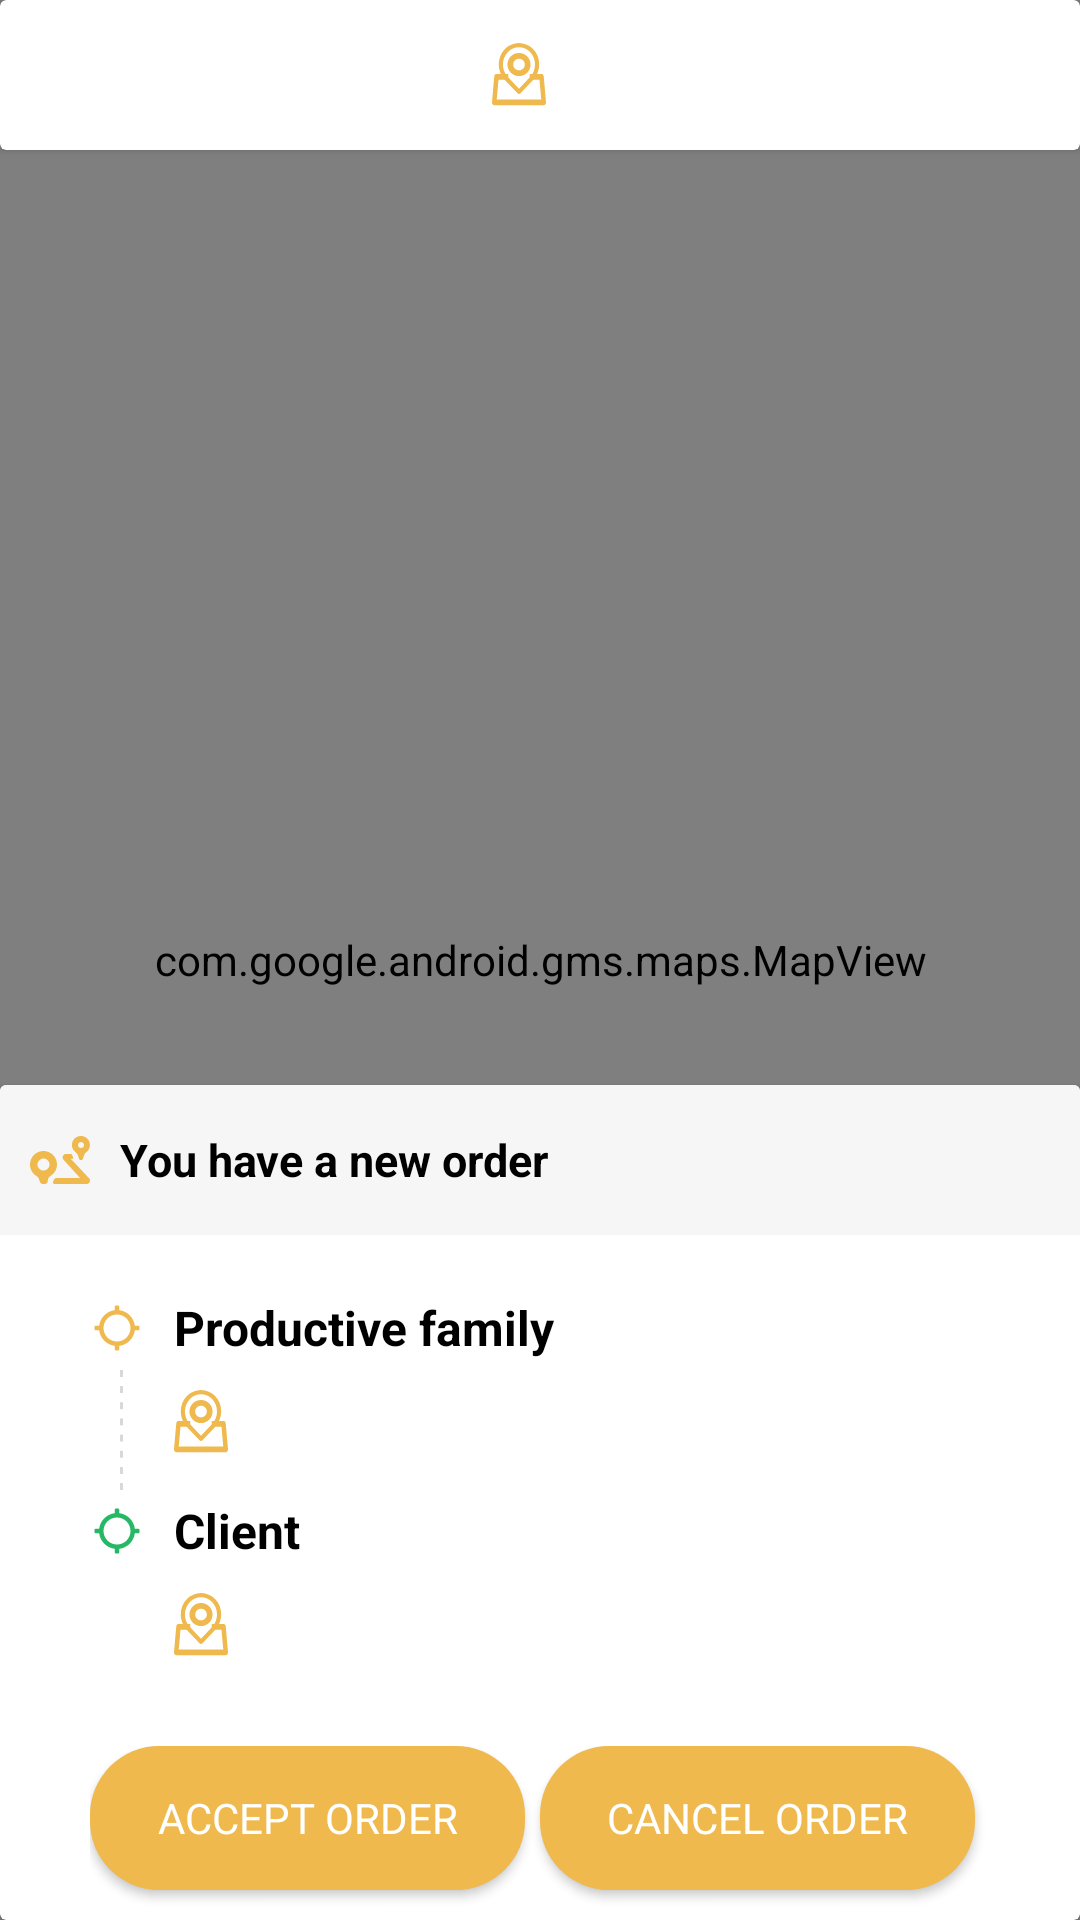

This screen was rendered from an Android layout file. Write that file and the resources it references.
<!-- AndroidManifest.xml: application theme AppTheme -->
<!-- res/layout/fragment_order_map.xml -->
<?xml version="1.0" encoding="utf-8"?>
<FrameLayout xmlns:android="http://schemas.android.com/apk/res/android"
    android:layout_width="match_parent"
    android:layout_height="match_parent"
    android:background="@color/white">

    <androidx.cardview.widget.CardView
        android:layout_width="match_parent"
        android:layout_height="50dp"
        android:background="@color/white">

        <LinearLayout
            android:layout_width="wrap_content"
            android:layout_height="wrap_content"
            android:layout_gravity="center">

            <ImageView
                android:layout_width="wrap_content"
                android:layout_height="wrap_content"
                android:background="@drawable/locate" />

            <TextView
                android:id="@+id/tvAddress"
                android:layout_width="wrap_content"
                android:layout_height="wrap_content"
                android:layout_gravity="center"
                android:layout_marginStart="7dp"
                android:layout_marginEnd="7dp"
                android:textColor="@color/black" />
        </LinearLayout>
    </androidx.cardview.widget.CardView>

    <com.google.android.gms.maps.MapView
        android:id="@+id/map_view"
        android:layout_width="match_parent"
        android:layout_height="match_parent" />

    <androidx.cardview.widget.CardView
        android:layout_width="match_parent"
        android:layout_height="wrap_content"
        android:layout_gravity="bottom">

        <LinearLayout
            android:layout_width="match_parent"
            android:layout_height="match_parent"
            android:orientation="vertical">

            <LinearLayout
                android:layout_width="match_parent"
                android:layout_height="50dp"
                android:background="#F6F6F6"
                android:gravity="start|center"

                android:orientation="horizontal">

                <ImageView
                    android:layout_width="wrap_content"
                    android:layout_height="wrap_content"
                    android:layout_marginStart="10dp"
                    android:layout_marginEnd="10dp"
                    android:background="@drawable/ic_worktime" />

                <TextView
                    android:layout_width="wrap_content"
                    android:layout_height="wrap_content"
                    android:layout_gravity="center"
                    android:text="@string/youHaveAnewOrder"
                    android:textColor="@color/black"
                    android:textSize="15sp"
                    android:textStyle="bold" />
            </LinearLayout>

            <FrameLayout
                android:layout_width="match_parent"
                android:layout_height="match_parent"
                android:layout_marginTop="20dp"
                android:layout_marginBottom="20dp">

                <LinearLayout
                    android:layout_width="match_parent"
                    android:layout_height="wrap_content"

                    android:orientation="vertical">


                    <LinearLayout
                        android:layout_width="match_parent"
                        android:layout_height="wrap_content"
                        android:layout_gravity="center"
                        android:layout_marginStart="30dp"
                        android:layout_marginEnd="30dp"
                        android:orientation="horizontal">

                        <ImageView
                            android:layout_width="wrap_content"
                            android:layout_height="wrap_content"
                            android:layout_marginTop="2dp"
                            android:background="@drawable/ic_from_family" />

                        <LinearLayout
                            android:layout_width="wrap_content"
                            android:layout_height="wrap_content"
                            android:orientation="vertical">

                            <TextView
                                android:layout_width="wrap_content"
                                android:layout_height="wrap_content"
                                android:layout_marginStart="10dp"
                                android:layout_marginEnd="10dp"
                                android:text="@string/productiveFamily"
                                android:textColor="@color/black"
                                android:textSize="16sp"
                                android:textStyle="bold" />

                            <LinearLayout
                                android:layout_width="wrap_content"
                                android:layout_height="wrap_content"
                                android:layout_marginStart="10dp"
                                android:layout_marginTop="10dp"
                                android:layout_marginEnd="10dp">

                                <ImageView
                                    android:layout_width="wrap_content"
                                    android:layout_height="wrap_content"
                                    android:background="@drawable/locate" />

                                <TextView
                                    android:id="@+id/tvFamilyAddress"
                                    android:layout_width="wrap_content"
                                    android:layout_height="wrap_content"
                                    android:layout_gravity="center"
                                    android:layout_marginStart="7dp"
                                    android:layout_marginEnd="7dp" />
                            </LinearLayout>

                        </LinearLayout>

                    </LinearLayout>

                    <LinearLayout
                        android:layout_width="match_parent"
                        android:layout_height="wrap_content"
                        android:layout_gravity="center"
                        android:layout_marginStart="30dp"
                        android:layout_marginTop="15dp"
                        android:layout_marginEnd="30dp"
                        android:orientation="horizontal">

                        <ImageView
                            android:layout_width="wrap_content"
                            android:layout_height="wrap_content"
                            android:layout_marginTop="2dp"
                            android:background="@drawable/ic_from_client" />

                        <LinearLayout
                            android:layout_width="wrap_content"
                            android:layout_height="wrap_content"
                            android:orientation="vertical">

                            <TextView
                                android:layout_width="wrap_content"
                                android:layout_height="wrap_content"
                                android:layout_marginStart="10dp"
                                android:layout_marginEnd="10dp"
                                android:text="@string/client"
                                android:textColor="@color/black"
                                android:textSize="16sp"
                                android:textStyle="bold" />

                            <LinearLayout
                                android:layout_width="wrap_content"
                                android:layout_height="wrap_content"
                                android:layout_marginStart="10dp"
                                android:layout_marginTop="10dp"
                                android:layout_marginEnd="10dp">

                                <ImageView
                                    android:layout_width="wrap_content"
                                    android:layout_height="wrap_content"
                                    android:background="@drawable/locate" />

                                <TextView
                                    android:id="@+id/tvClientAddress"
                                    android:layout_width="wrap_content"
                                    android:layout_height="wrap_content"
                                    android:layout_gravity="center"
                                    android:layout_marginStart="7dp"
                                    android:layout_marginEnd="7dp" />
                            </LinearLayout>

                        </LinearLayout>

                    </LinearLayout>
                </LinearLayout>

                <View
                    android:layout_width="1dp"
                    android:layout_height="40dp"
                    android:layout_gravity="start|center"
                    android:layout_marginStart="40dp"
                    android:layout_marginEnd="40dp"
                    android:layout_marginBottom="15dp"
                    android:background="@drawable/ic_line_orders" />
            </FrameLayout>

            <LinearLayout
                android:layout_width="match_parent"
                android:layout_height="wrap_content"
                android:layout_marginStart="30dp"
                android:layout_marginTop="10dp"
                android:layout_marginEnd="30dp"
                android:orientation="horizontal"
                android:weightSum="2">

                <Button
                    android:id="@+id/btnDone"
                    android:layout_width="0dp"
                    android:layout_height="wrap_content"
                    android:layout_marginBottom="10dp"
                    android:layout_weight="1"
                    android:background="@drawable/shape_gold"
                    android:text="@string/acceptOrder"
                    android:textColor="@color/white" />

                <Button
                    android:id="@+id/btnCancel"
                    android:layout_width="0dp"
                    android:layout_height="wrap_content"
                    android:layout_marginStart="5dp"
                    android:layout_marginEnd="5dp"
                    android:layout_marginBottom="10dp"
                    android:layout_weight="1"
                    android:background="@drawable/shape_gold"
                    android:text="@string/cancelOrder"
                    android:textColor="@color/white" />
            </LinearLayout>
        </LinearLayout>
    </androidx.cardview.widget.CardView>
</FrameLayout>
<!-- resources referenced by this layout -->
<resources>
  <color name="black">#000</color>
  <color name="white">#fff</color>
  <!-- drawable ic_from_client: png bitmap (drawable-hdpi, 654 bytes) -->
  <!-- drawable ic_from_family: png bitmap (drawable-hdpi, 620 bytes) -->
  <!-- drawable ic_line_orders: png bitmap (drawable-hdpi, 127 bytes) -->
  <!-- drawable ic_worktime: png bitmap (drawable-hdpi, 711 bytes) -->
  <!-- drawable locate: png bitmap (drawable-hdpi, 920 bytes) -->
  <!-- drawable shape_gold (drawable) -->
  <?xml version="1.0" encoding="utf-8"?>
  <shape xmlns:android="http://schemas.android.com/apk/res/android"
      android:shape="rectangle">
      <solid android:color="@color/colorAccent" />
      <corners android:radius="23dp" />
  </shape>
  <string name="acceptOrder">Accept order</string>
  <string name="cancelOrder">Cancel order</string>
  <string name="client">Client</string>
  <string name="productiveFamily">Productive family</string>
  <string name="youHaveAnewOrder">You have a new order</string>
  <style name="AppTheme" parent="Theme.AppCompat.Light.NoActionBar">
          
          <item name="colorPrimary">@color/colorPrimary</item>
          <item name="colorPrimaryDark">@color/colorPrimaryDark</item>
          <item name="colorAccent">@color/colorAccent</item>
          <item name="fontFamily">@font/cocon_next_arabic_light</item>
      </style>
  <color name="colorAccent">#EFB94D</color>
  <color name="colorPrimary">#562815</color>
  <color name="colorPrimaryDark">#BDBDBD</color>
</resources>
